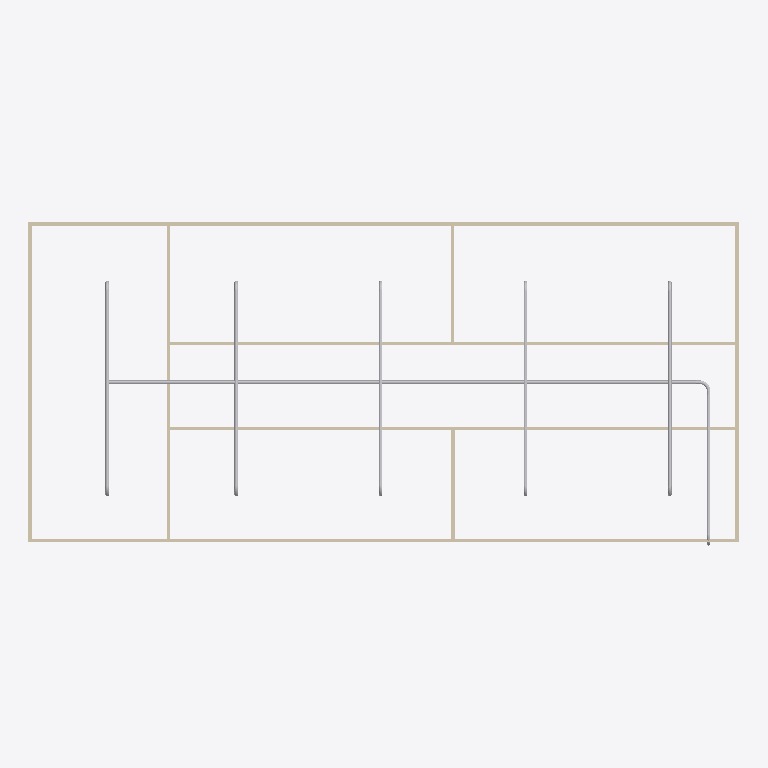
Plan cut of the same IFC building model at storey 'Piping' (level 3.00 m, cut at 4.40 m), seen from above with north up, elements coloured by IFC class: 19 other elements (light grey), 9 walls (beige). Cut surfaces are drawn darker.
Extent 20.0 m × 9.1 m × 3.2 m (x, y, z). Storeys (2): GF at 0.00 m; Piping at 3.00 m. Elements (64): 18 IfcPipeSegment, 18 IfcWindow, 12 IfcPipeFitting, 9 IfcWall, 6 IfcDoor, 1 IfcSlab.

HEADER;
FILE_DESCRIPTION(('ViewDefinition[DesignTransferView]'),'2;1');
FILE_NAME('s09-discussion.ifc','2026-10-27T10:32:21+08:00',(''),(''),'IfcOpenShell 0.8.5-post1','Bonsai 0.8.5-post1','Nobody');
FILE_SCHEMA(('IFC4'));
ENDSEC;
DATA;
#1=IFCPROJECT('1l4KqzPg9APwJzTSXJnQbj',$,'My Project',$,$,$,$,(#14,#26),#9);
#31=IFCSITE('1GKO1AHKzA0wLUP9eqTgJt',$,'My Site',$,$,#54,$,$,$,$,$,$,$,$);
#37=IFCBUILDING('3iGBFCdRn6GBXfLBPvPWqx',$,'My Building',$,$,#60,$,$,$,$,$,$);
#43=IFCBUILDINGSTOREY('3DIsCg3OD5tPov22C1m$7R',$,'GF',$,$,#66,$,$,$,$);
#4698=IFCBUILDINGSTOREY('30CrI$g99ENAAjpnpV_ja$',$,'Piping',$,$,#4719,$,$,$,$);
#403=IFCWALL('3yv8chYx5EEwBHhGyf1Zs4',$,'Wall',$,$,#550,#409,$,$);
#4725=IFCPIPESEGMENT('0QxYEkJv50LhWgFnCkQpqS',$,'PipeSegment',$,$,#6922,#4738,$,$);
#351=IFCWALL('3RVOxJKsTCJB_V_UMUMPxa',$,'Wall',$,$,#614,#359,$,$);
#3005=IFCWALL('21PnV9QhT59wmLG3xuH8uA',$,'Wall',$,$,#3222,#3011,$,$);
#2967=IFCWALL('34gaY2lWL6yvKtRVsxn2QZ',$,'Wall',$,$,#3119,#2973,$,$);
#428=IFCWALL('2lwt2gmIX6IRcOYTRzaebH',$,'Wall',$,$,#582,#434,$,$);
#378=IFCWALL('3ZP57Q9Az01wBJKnOFnGN5',$,'Wall',$,$,#389,#384,$,$);
#780=IFCWALL('3_SMQPk8v65vHJlcsqTH9K',$,'Wall',$,$,#3750,#786,$,$);
#4817=IFCPIPESEGMENT('2UkL840Dv7WeMGBRriMRkn',$,'PipeSegment',$,$,#5120,#4828,$,$);
#6220=IFCPIPESEGMENT('3N4OoUwPP6Yh5EHKTNoFf1',$,'PipeSegment',$,$,#7059,#6254,$,$);
#5616=IFCPIPESEGMENT('10Exy7Mfn9qAd4xWp4ihy8',$,'PipeSegment',$,$,#5945,#5654,$,$);
#5946=IFCPIPESEGMENT('06YAoU1gTD9vUCl1aeb1i5',$,'PipeSegment',$,$,#6219,#5980,$,$);
#6307=IFCPIPESEGMENT('2LTV4kbmnCzvuidLwn0L$9',$,'PipeSegment',$,$,#7064,#6341,$,$);
#1096=IFCWALL('2GKvflePLA5wrozkuUBeOt',$,'Wall',$,$,#3755,#1102,$,$);
#6538=IFCPIPESEGMENT('2EkrVw3OH1NBRUjQOLlC59',$,'PipeSegment',$,$,#6962,#6549,$,$);
#1134=IFCWALL('3n2lYU0pn1yxw$aJ6qf9q$',$,'Wall',$,$,#1145,#1140,$,$);
#6661=IFCPIPEFITTING('1DdgJo6RLEvxj6NDCODwW2',$,'PipeFitting',$,$,#6907,#6669,$,$);
#5163=IFCPIPEFITTING('0lTGHKYlv74RZgixWRWKXB',$,'PipeFitting',$,$,#5195,#5172,$,$);
#5580=IFCPIPEFITTING('1NjYV6TOz7X9SfhkDkxmY8',$,'PipeFitting',$,$,#5611,#5588,$,$);
#5665=IFCPIPEFITTING('1X1O99ZG5DsggL38BWjkj6',$,'PipeFitting',$,$,#6037,#5705,$,$);
#5753=IFCPIPEFITTING('39mMt1iMvAWPbsyQ45YNpk',$,'PipeFitting',$,$,#5995,#5793,$,$);
#6270=IFCPIPEFITTING('3mbtpaiKXA5xG9Me8kBKLW',$,'PipeFitting',$,$,#7024,#6306,$,$);
#6481=IFCPIPEFITTING('3KelFs1ujF5feT6FoOnQ$c',$,'PipeFitting',$,$,#7039,#6517,$,$);
#5996=IFCPIPEFITTING('0rWD0Ol8n3DRkZ2SGdqkdI',$,'PipeFitting',$,$,#6480,#6032,$,$);
#6038=IFCPIPEFITTING('1lZbqqalf1pBhaw1KmcNkw',$,'PipeFitting',$,$,#6269,#6074,$,$);
#6389=IFCPIPEFITTING('1iGaY81tf8RhUM_Z3KjhUl',$,'PipeFitting',$,$,#7034,#6425,$,$);
#6352=IFCPIPEFITTING('31gYp5bAzBxRz87iYOtzeI',$,'PipeFitting',$,$,#7029,#6388,$,$);
#6984=IFCPIPEFITTING('1bN6JyOj9F2PGY2CvxqBUO',$,'PipeFitting',$,$,#7015,#6992,$,$);
ENDSEC;
